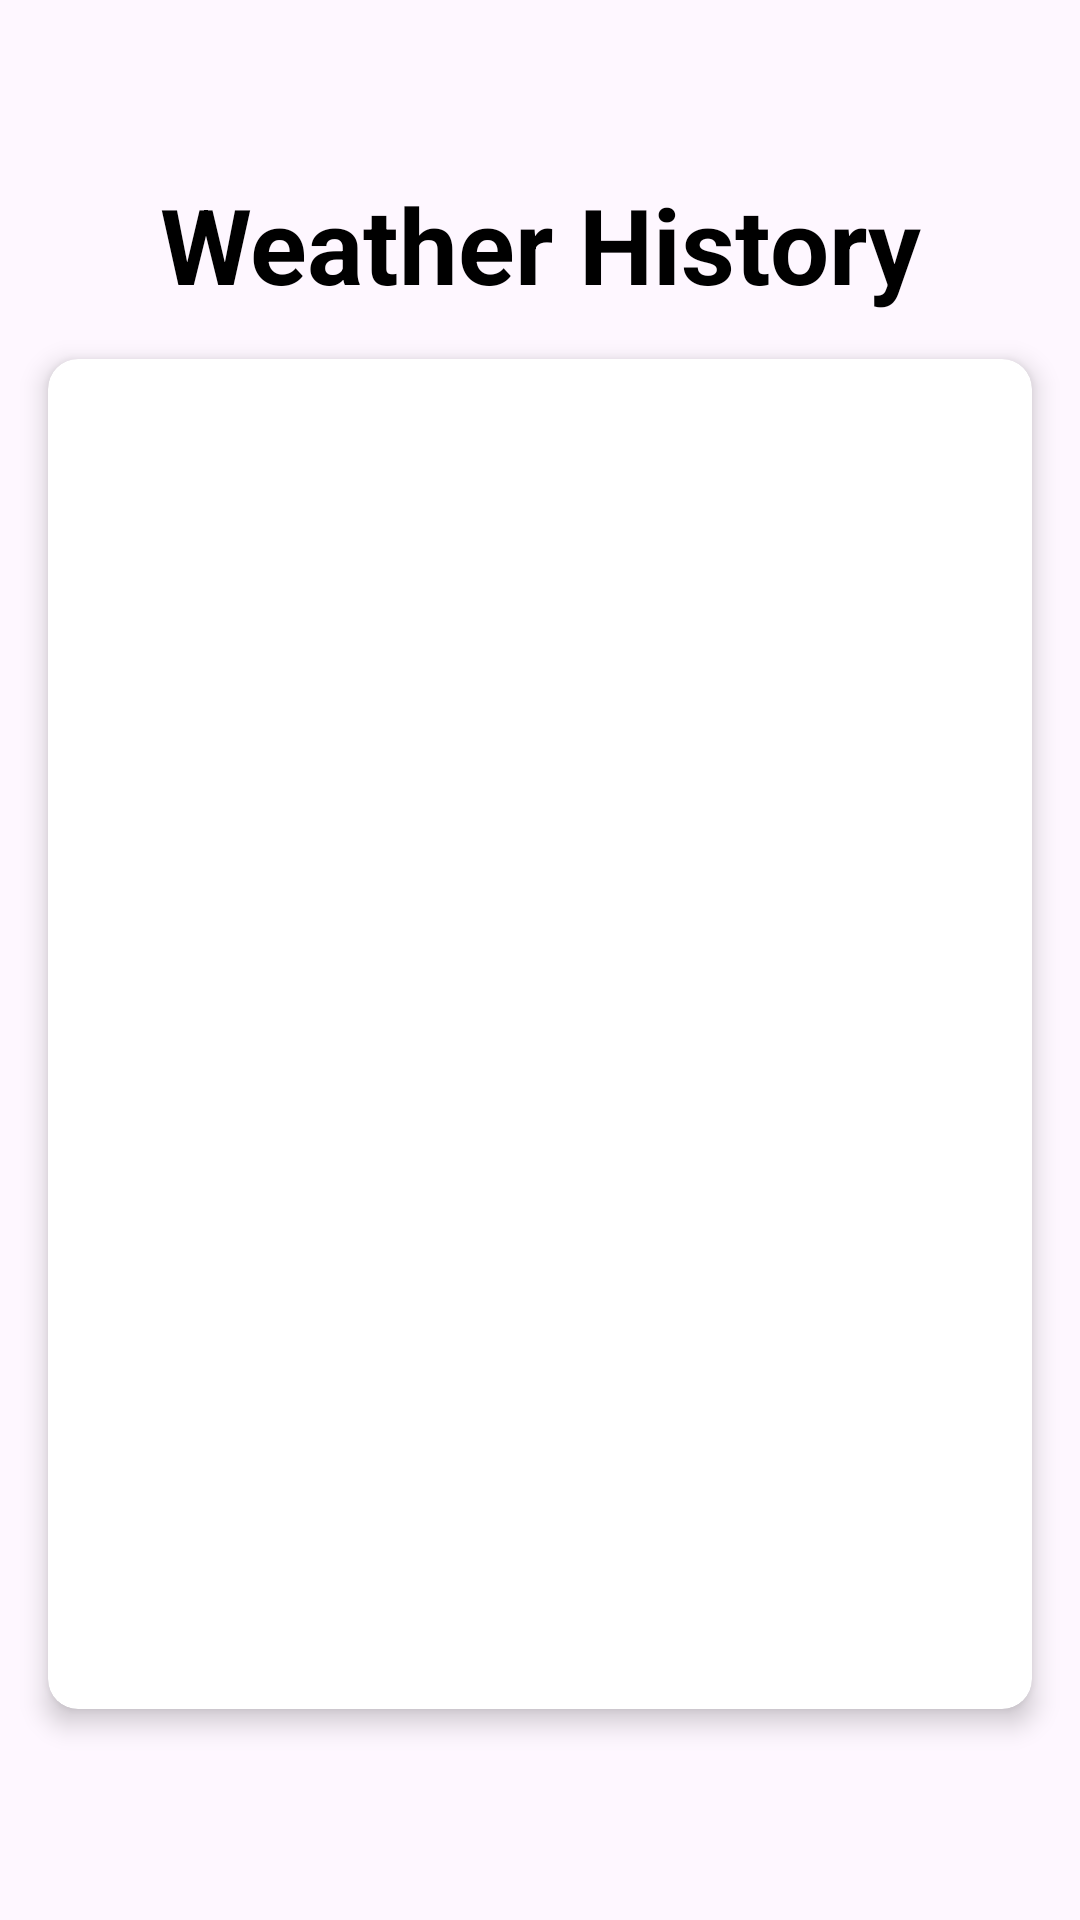

Layout XML and referenced resources for this Android screen:
<!-- AndroidManifest.xml: application theme Theme.NewWeather -->
<!-- res/layout/fragment_3.xml -->
<?xml version="1.0" encoding="utf-8"?>
<layout xmlns:android="http://schemas.android.com/apk/res/android"
    xmlns:tools="http://schemas.android.com/tools"
    xmlns:app="http://schemas.android.com/apk/res-auto">

    <data>

    </data>

    <FrameLayout
        android:layout_width="match_parent"
        android:layout_height="match_parent"
        tools:context=".view.weatherui.CurrentWeather">

        
        <androidx.constraintlayout.widget.ConstraintLayout
            android:layout_width="match_parent"
            android:layout_height="match_parent"
            tools:context=".view.MainActivity"
            android:background="@drawable/weatherbackground">

            <TextView
                android:id="@+id/title"
                android:layout_width="wrap_content"
                android:layout_height="wrap_content"
                android:layout_marginTop="58dp"
                android:text="Weather History"
                android:textAlignment="center"
                android:textColor="@color/black"
                android:textSize="35dp"
                android:textStyle="bold"
                app:layout_constraintEnd_toEndOf="parent"
                app:layout_constraintStart_toStartOf="parent"
                app:layout_constraintTop_toTopOf="parent" />


            <androidx.cardview.widget.CardView
                android:layout_width="328dp"
                android:layout_height="450dp"
                android:layout_marginTop="15dp"
                app:layout_constraintEnd_toEndOf="parent"
                app:layout_constraintStart_toStartOf="parent"
                app:layout_constraintTop_toBottomOf="@id/title"
                app:cardElevation="5dp"
                app:cardCornerRadius="10dp">

                <androidx.constraintlayout.widget.ConstraintLayout
                    android:layout_width="match_parent"
                    android:layout_height="match_parent">

                    <androidx.recyclerview.widget.RecyclerView
                        android:id="@+id/forecastbox"
                        android:layout_width="wrap_content"
                        android:layout_height="wrap_content"
                        app:layout_constraintStart_toStartOf="parent"
                        app:layout_constraintTop_toTopOf="parent" />

                </androidx.constraintlayout.widget.ConstraintLayout>

            </androidx.cardview.widget.CardView>

        </androidx.constraintlayout.widget.ConstraintLayout>

    </FrameLayout>
</layout>
<!-- resources referenced by this layout -->
<resources>
  <color name="black">#FF000000</color>
  <style name="Theme.NewWeather" parent="Base.Theme.NewWeather" />
  <style name="Base.Theme.NewWeather" parent="Theme.Material3.DayNight.NoActionBar">
          
          
          <item name="android:statusBarColor">@color/skyblue</item>
      </style>
  <color name="skyblue">#952196F3</color>
</resources>
